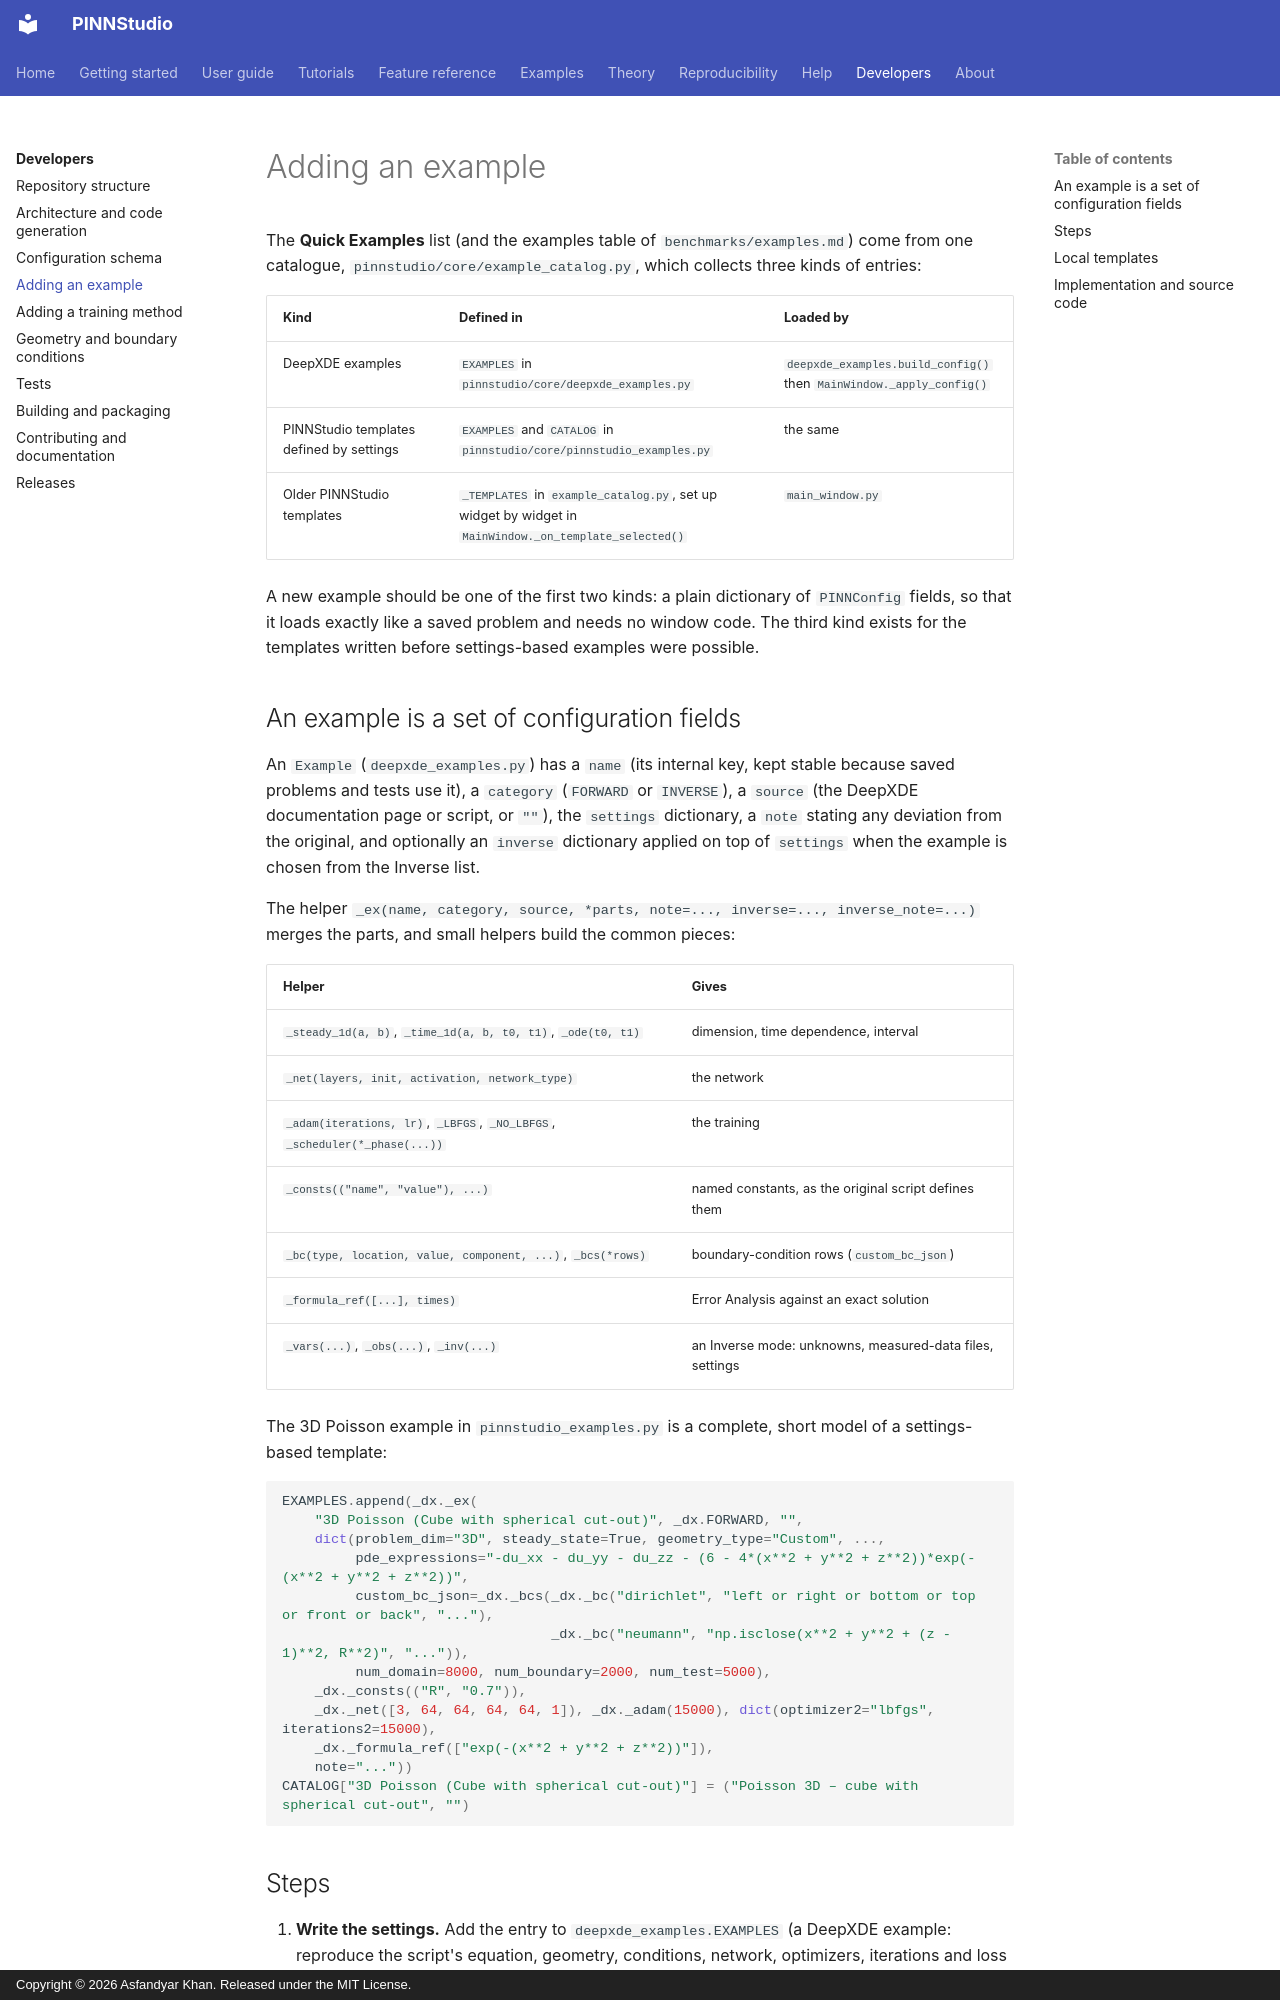

repository: AsfandyarKhan72/PINNStudio · page: developer/add-example/index.html · generator: mkdocs · copyright: Copyright © 2026 Asfandyar Khan. Released under the MIT License.

# Adding an example

The **Quick Examples** list (and the examples table of `benchmarks/examples.md`) come from one catalogue,
`pinnstudio/core/example_catalog.py`, which collects three kinds of entries:

| Kind | Defined in | Loaded by |
|---|---|---|
| DeepXDE examples | `EXAMPLES` in `pinnstudio/core/deepxde_examples.py` | `deepxde_examples.build_config()` then `MainWindow._apply_config()` |
| PINNStudio templates defined by settings | `EXAMPLES` and `CATALOG` in `pinnstudio/core/pinnstudio_examples.py` | the same |
| Older PINNStudio templates | `_TEMPLATES` in `example_catalog.py`, set up widget by widget in `MainWindow._on_template_selected()` | `main_window.py` |

A new example should be one of the first two kinds: a plain dictionary of `PINNConfig` fields, so that it loads
exactly like a saved problem and needs no window code. The third kind exists for the templates written before
settings-based examples were possible.

## An example is a set of configuration fields

An `Example` (`deepxde_examples.py`) has a `name` (its internal key, kept stable because saved problems and
tests use it), a `category` (`FORWARD` or `INVERSE`), a `source` (the DeepXDE documentation page or script,
or `""`), the `settings` dictionary, a `note` stating any deviation from the original, and optionally an
`inverse` dictionary applied on top of `settings` when the example is chosen from the Inverse list.

The helper `_ex(name, category, source, *parts, note=..., inverse=..., inverse_note=...)` merges the parts, and
small helpers build the common pieces:

| Helper | Gives |
|---|---|
| `_steady_1d(a, b)`, `_time_1d(a, b, t0, t1)`, `_ode(t0, t1)` | dimension, time dependence, interval |
| `_net(layers, init, activation, network_type)` | the network |
| `_adam(iterations, lr)`, `_LBFGS`, `_NO_LBFGS`, `_scheduler(*_phase(...))` | the training |
| `_consts(("name", "value"), ...)` | named constants, as the original script defines them |
| `_bc(type, location, value, component, ...)`, `_bcs(*rows)` | boundary-condition rows (`custom_bc_json`) |
| `_formula_ref([...], times)` | Error Analysis against an exact solution |
| `_vars(...)`, `_obs(...)`, `_inv(...)` | an Inverse mode: unknowns, measured-data files, settings |

The 3D Poisson example in `pinnstudio_examples.py` is a complete, short model of a settings-based template:

```python
EXAMPLES.append(_dx._ex(
    "3D Poisson (Cube with spherical cut-out)", _dx.FORWARD, "",
    dict(problem_dim="3D", steady_state=True, geometry_type="Custom", ...,
         pde_expressions="-du_xx - du_yy - du_zz - (6 - 4*(x**2 + y**2 + z**2))*exp(-(x**2 + y**2 + z**2))",
         custom_bc_json=_dx._bcs(_dx._bc("dirichlet", "left or right or bottom or top or front or back", "..."),
                                 _dx._bc("neumann", "np.isclose(x**2 + y**2 + (z - 1)**2, R**2)", "...")),
         num_domain=8000, num_boundary=2000, num_test=5000),
    _dx._consts(("R", "0.7")),
    _dx._net([3, 64, 64, 64, 64, 1]), _dx._adam(15000), dict(optimizer2="lbfgs", iterations2=15000),
    _dx._formula_ref(["exp(-(x**2 + y**2 + z**2))"]),
    note="..."))
CATALOG["3D Poisson (Cube with spherical cut-out)"] = ("Poisson 3D – cube with spherical cut-out", "")
```
